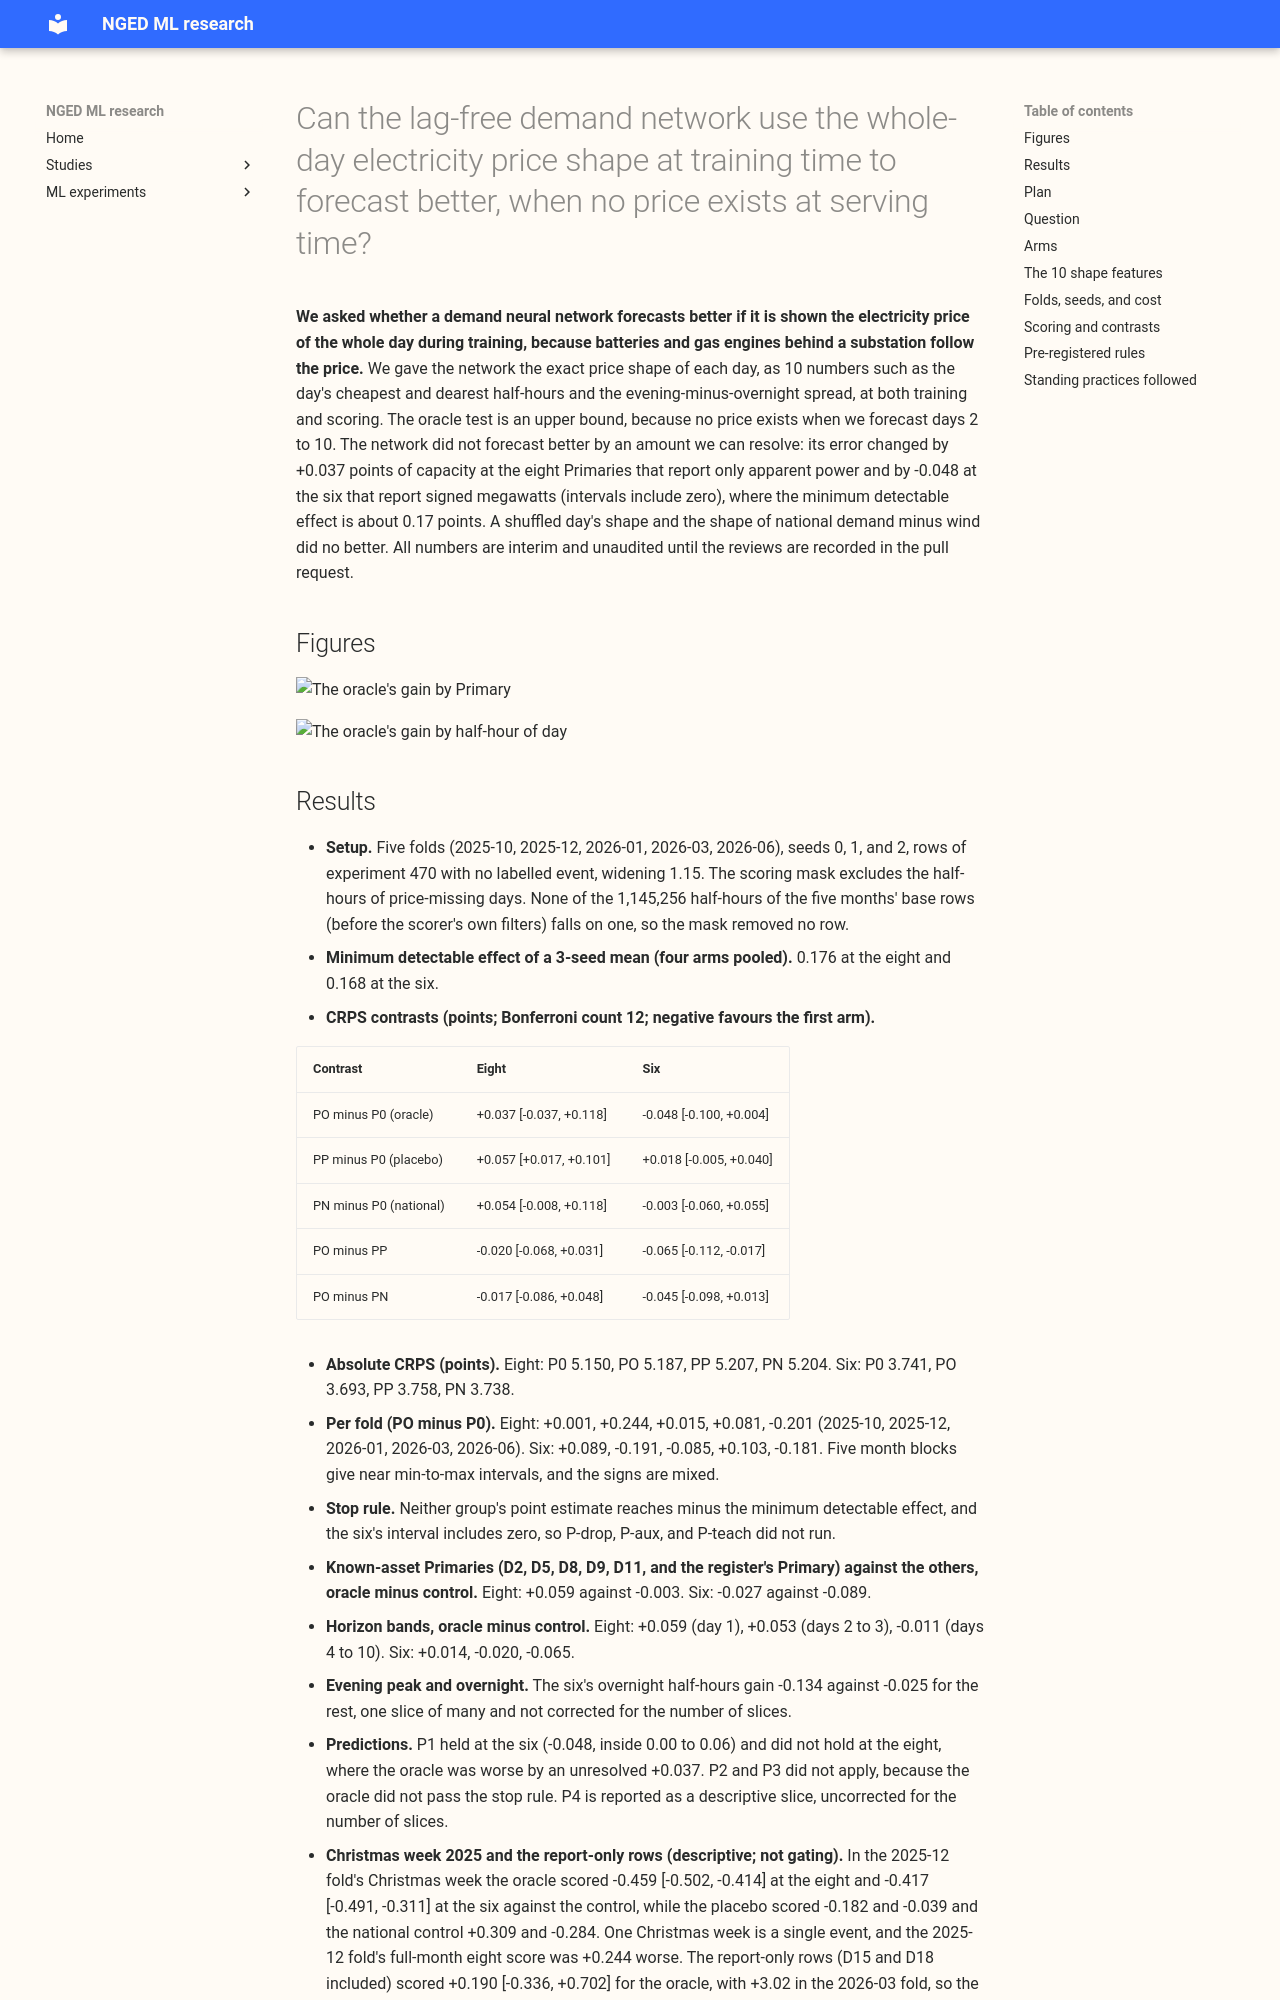

repository: openclimatefix/nged-ml-research · page: ml-experiments/00513-lagless-demand-network-whole-day-price-shape-at-training-time/result/index.html · generator: mkdocs

---
id: "00513"
slug: lagless-demand-network-whole-day-price-shape-at-training-time
title: >-
  Can the lag-free demand network use the whole-day electricity price shape at training time to
  forecast better, when no price exists at serving time?
theme: demand-inputs
also_relevant_to:
  - generator-forecasting
status: finished
kind: other
protocol: demand-v2
size: >-
  complex. Stored: pretrained and fine-tuned lag-free networks and their raw quantile forecasts,
  under this experiment's private data folder only; every earlier experiment is read and never
  written. Serving path: not touched (this repository holds none). Degradation rule: not touched.
  Designs: more than one defensible (how the day's shape is defined, what a missing price day does,
  how the placebo day is drawn, which control isolates a battery effect from a national-state
  effect), so the plan fixes each before any score is read. Callers: this folder's scripts import
  experiments 397, 422, 428, 448, 510, and the `studies` evaluation code. One Sonnet plan review,
  one Sonnet code review before the first fit that produces quoted numbers, one Sonnet results
  review, and two Sonnet write-up reviews.
hypothesis: >-
  The Market Index price of a whole local day, known exactly at training time, carries information
  about price-following embedded batteries and gas engines behind a Primary, so a lag-free demand
  network that sees it in training forecasts those Primaries better. At serving time no price
  exists, so this experiment first asks the upper-bound question: does the true shape, given at
  both training and scoring time, help at all?
prediction: >-
  Written before any quoted score. P1: the oracle (PO) beats the no-shape control (P0) by 0.00 to
  0.06 points of CRPS at both groups, below or near the minimum detectable effect, because price
  terms are 3 to 5% of the error at the one Primary where they were measured. P2 to P4 apply only if
  the oracle passes the stop rule, because a ratio against a gain near zero cannot fail. P2: the
  shuffled-day placebo (PP) recovers at least 0.75 of the oracle's gain at a group; P2 fails if PP
  recovers less. P3: the national demand-and-wind control (PN) recovers at least 0.75 of the
  oracle's gain; P3 fails if PN recovers less. P4: at the Primaries with a known battery or gas
  engine (D2, D5, D8, D9, D11, and the register's Primary) the oracle's gain is larger than at the
  other Primaries; P4 fails if it is no larger.
decision_rule: >-
  See "Pre-registered rules". Continue to the training-time-only arms only if either group's
  Bonferroni interval for PO minus P0 excludes zero and the point estimate is at most minus the
  minimum detectable effect of a 3-seed mean. A gain that PP or PN reproduces is a day-type or
  national-state effect, not a battery effect. A gain of any size is worth porting only if a
  training-time-only arm recovers it, because no price exists at serving time.
benchmark: >-
  P0 (no shape columns, same loop, same seeds) for every contrast; PP and PN for what the oracle
  holds beyond a day type and the national state. K2-S1 and A-pool are not scored: this experiment
  asks about a difference between lag-free arms.
row_set_id: experiment_470_intersection_v1
metric: >-
  CRPS in points of effective capacity, q99 pinball loss, and CRPS by Primary, by half-hour of
  day, and by horizon band.
verdict: not supported
best_arm: >-
  None. The oracle (true whole-day price shape at training and scoring) scored 5.187 points at the
  eight and 3.693 at the six, against 5.150 and 3.741 for the no-shape control.
headline: >-
  Giving the lag-free network the true price shape of the whole day, at training and at scoring, did
  not lower its error by a resolvable amount: -0.048 points at the six (Bonferroni interval -0.100
  to +0.004) and +0.037 at the eight (-0.037 to +0.118), against a minimum detectable effect of
  about 0.17.
lessons: >-
  The oracle was no better at the Primaries with a known battery or gas engine than at the others
  (eight +0.059 against -0.003; six -0.027 against -0.089), so the price shape is not carrying
  information about those assets that the network can use. A shuffled day's shape scored worse
  than the control at the eight (+0.057, interval excludes zero), so the placebo's 11 columns made
  the forecast 0.057 points worse. Five month blocks and a seed spread of 0.10 to 0.11 points
  leave only gains above about 0.17 points resolvable.
take_home_message: >-
  Even a perfect, hindsight price shape for the whole day does not lower the lag-free demand
  network's error at NGED's Primaries by a measurable amount, and the oracle gains no more at the
  Primaries with a known battery or gas engine. The oracle gain is the bound for a
  training-time-only price arm (price dropout, an auxiliary price head, or a teacher network), and
  that bound is not resolvable from zero, so those arms were not run. An option for batteries and
  price-following generators is to model their output as a separate target or a subtracted term;
  whether to test it belongs to the roadmap.
advice:
  - >-
    Do not add price-shape columns, or a training-time-only price arm, to the lag-free demand
    network on this evidence: the oracle bound is not resolvable from zero (Results table).
  - >-
    Do not read the interim timing-run result (all shape arms better than the control on one fold
    and one seed) as a gain: with five folds and three seeds the placebo scored worse than the
    control at the eight.
production_status: not-for-production
adopted_in: none
---
